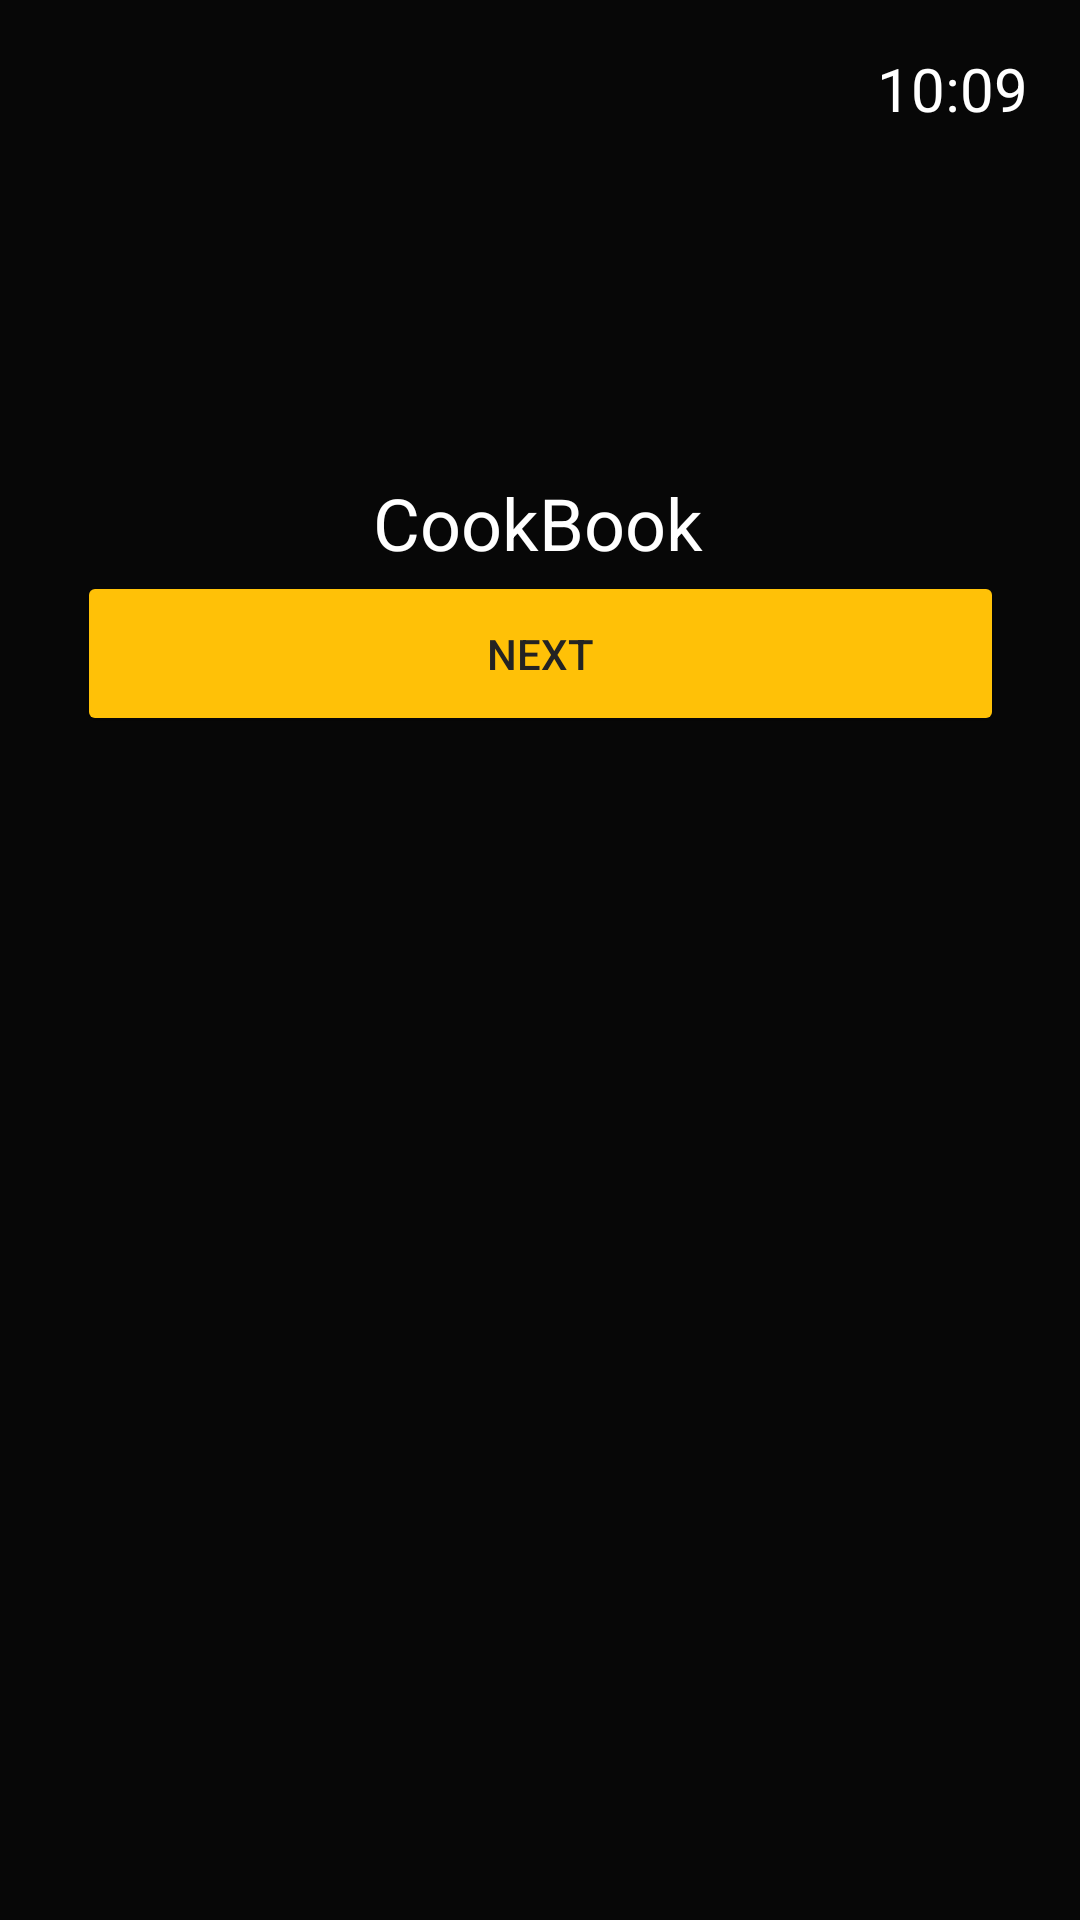

Here is an Android app screen rendered from its layout file. Give the layout XML and the strings, colors and styles it references.
<!-- AndroidManifest.xml: application theme Theme.Pr_1402 -->
<!-- res/layout/activity_main.xml -->
<?xml version="1.0" encoding="utf-8"?>
<androidx.constraintlayout.widget.ConstraintLayout xmlns:android="http://schemas.android.com/apk/res/android"
    xmlns:app="http://schemas.android.com/apk/res-auto"
    xmlns:tools="http://schemas.android.com/tools"
    android:layout_width="match_parent"
    android:layout_height="match_parent"
    android:background="#070707"
    tools:context=".MainActivity">

    <TextView
        android:id="@+id/textView3"
        android:layout_width="wrap_content"
        android:layout_height="wrap_content"
        android:layout_marginTop="16dp"
        android:text="10:09"
        android:textColor="#FFFFFF"
        android:textSize="20sp"
        app:layout_constraintEnd_toEndOf="parent"
        app:layout_constraintHorizontal_bias="0.944"
        app:layout_constraintStart_toStartOf="parent"
        app:layout_constraintTop_toTopOf="parent" />

    <Button
        android:id="@+id/button2"
        android:layout_width="309dp"
        android:layout_height="55dp"
        android:backgroundTint="#FFC107"
        android:text="Next"
        android:textColor="#232323"
        app:layout_constraintBottom_toBottomOf="parent"
        app:layout_constraintEnd_toEndOf="parent"
        app:layout_constraintStart_toStartOf="parent"
        app:layout_constraintTop_toBottomOf="@+id/textView"
        app:layout_constraintVertical_bias="0.0" />

    <ImageView
        android:id="@+id/imageView"
        android:layout_width="97dp"
        android:layout_height="86dp"
        android:layout_marginTop="16dp"
        app:layout_constraintEnd_toEndOf="parent"
        app:layout_constraintStart_toStartOf="parent"
        app:layout_constraintTop_toTopOf="parent"
        app:srcCompat="@drawable/logo" />

    <TextView
        android:id="@+id/textView"
        android:layout_width="wrap_content"
        android:layout_height="wrap_content"
        android:layout_marginTop="56dp"
        android:text="CookBook"
        android:textColor="#FFFFFF"
        android:textSize="24sp"
        app:layout_constraintEnd_toEndOf="parent"
        app:layout_constraintHorizontal_bias="0.497"
        app:layout_constraintStart_toStartOf="parent"
        app:layout_constraintTop_toBottomOf="@+id/imageView" />
</androidx.constraintlayout.widget.ConstraintLayout>
<!-- resources referenced by this layout -->
<resources>
  <style name="Theme.Pr_1402" parent="Theme.MaterialComponents.DayNight.DarkActionBar">
          
          <item name="colorPrimary">@color/purple_500</item>
          <item name="colorPrimaryVariant">@color/purple_700</item>
          <item name="colorOnPrimary">@color/white</item>
          
          <item name="colorSecondary">@color/teal_200</item>
          <item name="colorSecondaryVariant">@color/teal_700</item>
          <item name="colorOnSecondary">@color/black</item>
          
          <item name="android:statusBarColor" tools:targetApi="l">?attr/colorPrimaryVariant</item>
          
      </style>
  <!-- not gathered from this repository: default colours our renderer supplied (Android Studio template values) -->
  <color name="purple_500">#FF6200EE</color>
  <color name="purple_700">#FF3700B3</color>
  <color name="teal_200">#FF03DAC5</color>
  <color name="teal_700">#FF018786</color>
  <color name="black">#FF000000</color>
  <color name="white">#FFFFFFFF</color>
</resources>
